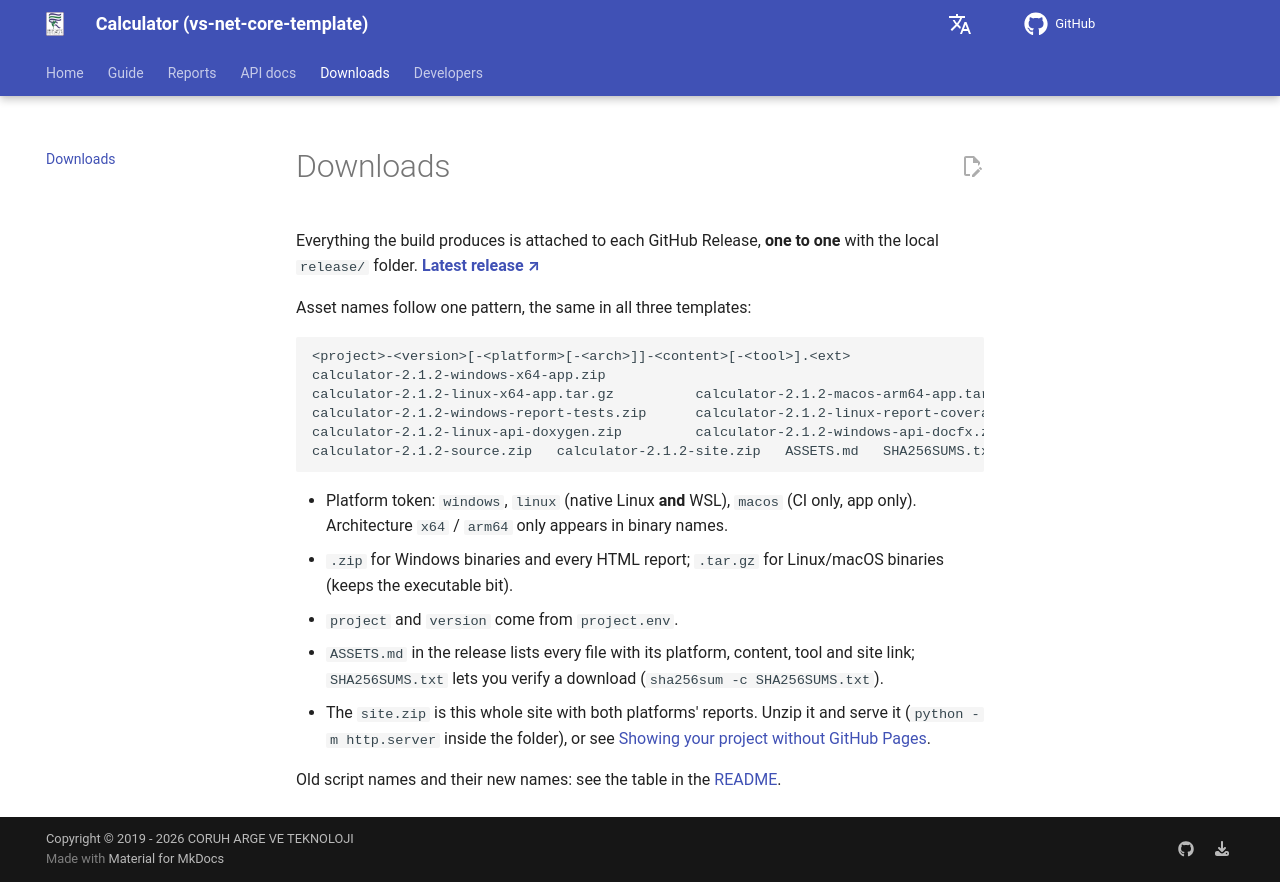

repository: ucoruh/vs-net-core-template · page: downloads/index.html · generator: mkdocs

# Downloads

Everything the build produces is attached to each GitHub Release, **one to one** with the local
`release/` folder. **[Latest release ↗](https://github.com/ucoruh/vs-net-core-template/releases/latest)**

Asset names follow one pattern, the same in all three templates:

```text
<project>-<version>[-<platform>[-<arch>]]-<content>[-<tool>].<ext>
calculator-2.1.0-windows-x64-app.zip
calculator-2.1.0-linux-x64-app.tar.gz          calculator-2.1.0-macos-arm64-app.tar.gz   (built by CI)
calculator-2.1.0-windows-report-tests.zip      calculator-2.1.0-linux-report-coverage-lcov.zip
calculator-2.1.0-linux-api-doxygen.zip         calculator-2.1.0-windows-api-docfx.zip
calculator-2.1.0-source.zip   calculator-2.1.0-site.zip   ASSETS.md   SHA256SUMS.txt
```

- Platform token: `windows`, `linux` (native Linux **and** WSL), `macos` (CI only, app only). Architecture
  `x64` / `arm64` only appears in binary names.
- `.zip` for Windows binaries and every HTML report; `.tar.gz` for Linux/macOS binaries (keeps the executable bit).
- `project` and `version` come from `project.env`.
- `ASSETS.md` in the release lists every file with its platform, content, tool and site link;
  `SHA256SUMS.txt` lets you verify a download (`sha256sum -c SHA256SUMS.txt`).
- The `site.zip` is this whole site with both platforms' reports. Unzip it and serve it
  (`python -m http.server` inside the folder), or see
  [Showing your project without GitHub Pages](guide/showing-without-pages.en.md).

Old script names and their new names: see the table in the
[README](https://github.com/ucoruh/vs-net-core-template#old-name--new-name).
